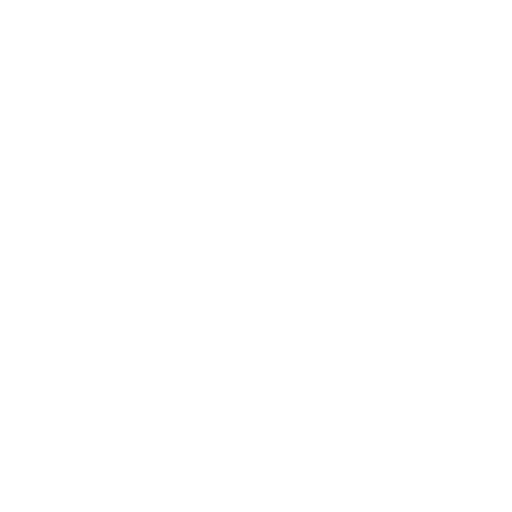
t = 0.00 s
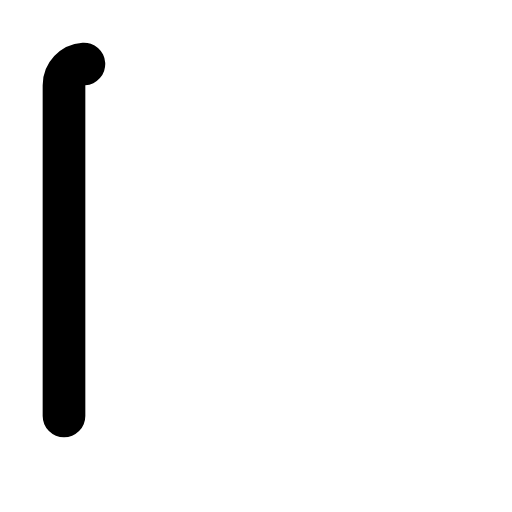
t = 0.15 s
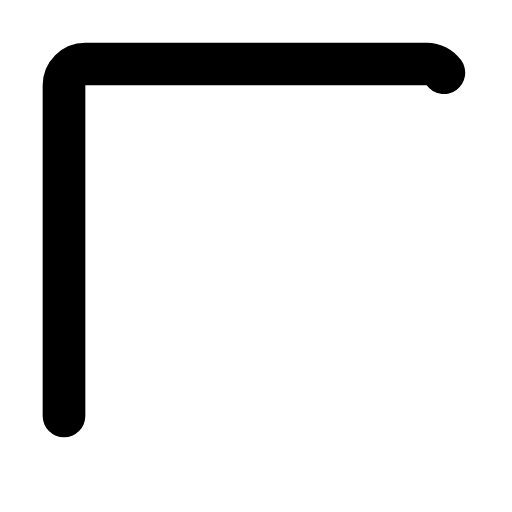
t = 0.30 s
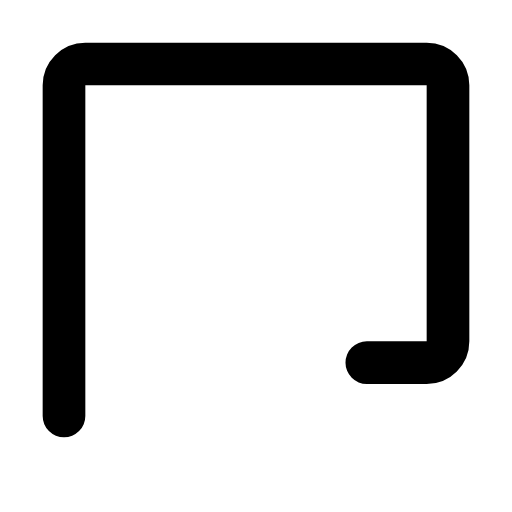
t = 0.45 s
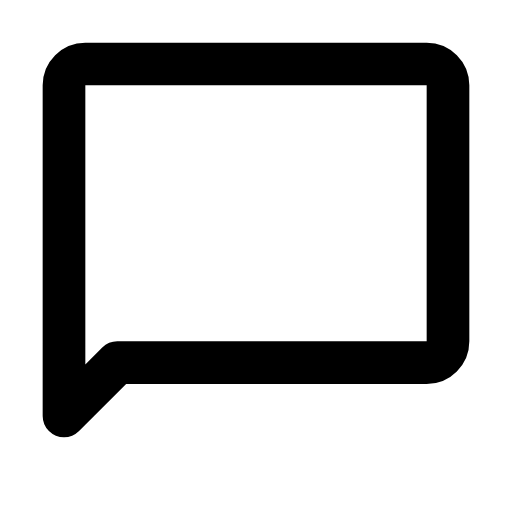
t = 0.60 s
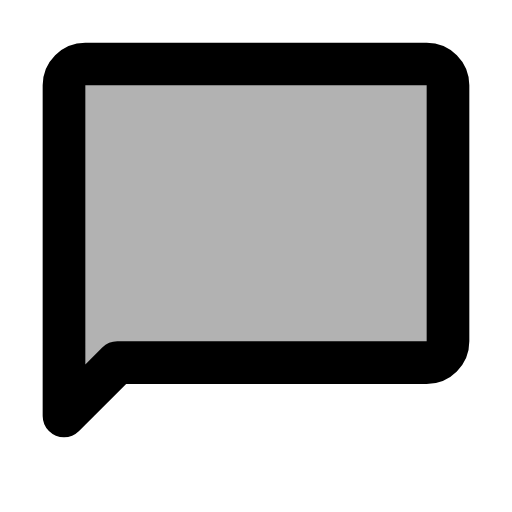
t = 0.75 s

The animated SVG that drew these frames (rendered in a browser with its animation timeline set to each time). Animation: 2 SMIL elements (animate=2); one cycle of 0.75 s.

<svg xmlns="http://www.w3.org/2000/svg" width="24" height="24" viewBox="0 0 24 24">
	<g fill="currentColor" fill-opacity="0" stroke="currentColor" stroke-width="2" stroke-linejoin="round" stroke-linecap="round">
		<path d="M3 19.5V4C3 3.44772 3.44772 3 4 3H20C20.5523 3 21 3.44772 21 4V16C21 16.5523 20.5523 17 20 17H5.5z" stroke-dasharray="68" stroke-dashoffset="68">
			<animate attributeName="stroke-dashoffset" values="68;0" dur="0.6s" fill="freeze" />
			<animate attributeName="fill-opacity" values="0;0.3" begin="0.6s" dur="0.15s" fill="freeze" />
		</path>
	</g>
</svg>
